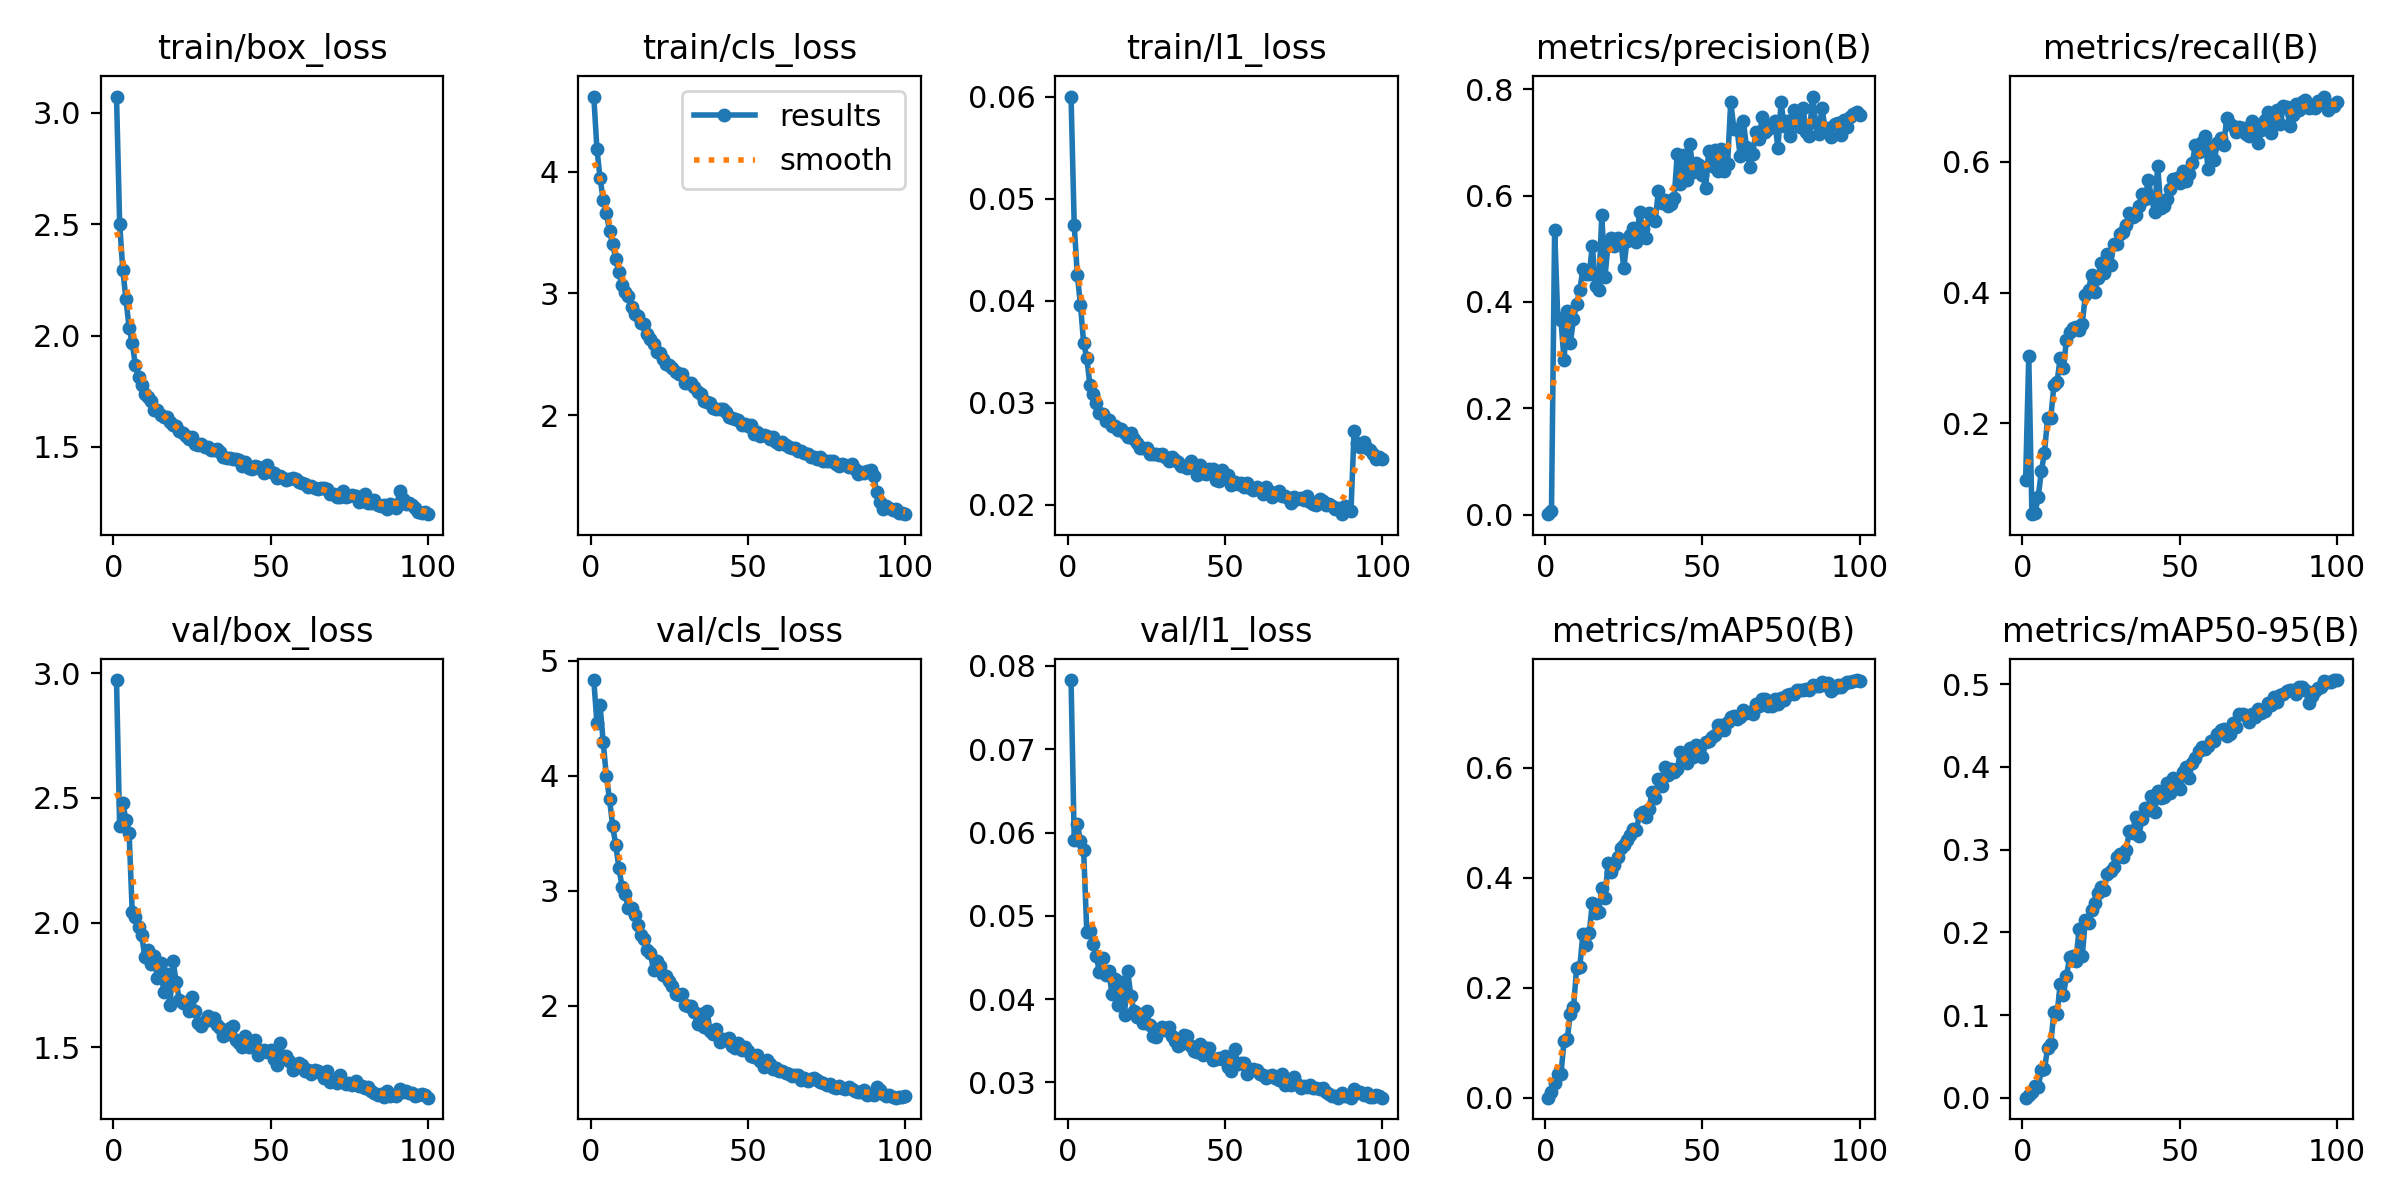

Source data for this figure (header and first rows):
epoch, time, train/box_loss, train/cls_loss, train/l1_loss, metrics/precision(B), metrics/recall(B), metrics/mAP50(B), metrics/mAP50-95(B), val/box_loss, val/cls_loss, val/l1_loss, lr/pg0, lr/pg1, lr/pg2
1, 1027, 3.074, 4.619, 0.06003, 0.00077, 0.113, 0.00039, 7e-05, 2.974, 4.833, 0.0783, 0.0003294, 0.0003294, 0.06739
2, 1057, 2.504, 4.188, 0.04745, 0.00622, 0.3027, 0.0112, 0.00283, 2.386, 4.461, 0.05915, 0.0006561, 0.0006561, 0.03439
3, 1086, 2.296, 3.948, 0.04248, 0.5357, 0.06115, 0.02683, 0.00705, 2.48, 4.616, 0.06101, 0.0009763, 0.0009763, 0.001373
4, 1115, 2.163, 3.769, 0.03959, 0.3703, 0.06335, 0.0443, 0.01451, 2.413, 4.291, 0.05894, 0.0009703, 0.0009703, 0.0009703
5, 1145, 2.036, 3.663, 0.03583, 0.3669, 0.08724, 0.04273, 0.0126, 2.361, 3.997, 0.05784, 0.0009604, 0.0009604, 0.0009604
6, 1174, 1.966, 3.513, 0.03441, 0.2901, 0.1266, 0.1033, 0.03389, 2.042, 3.797, 0.0481, 0.0009505, 0.0009505, 0.0009505
7, 1204, 1.867, 3.405, 0.03172, 0.3833, 0.1552, 0.1066, 0.03438, 2.024, 3.566, 0.04822, 0.0009406, 0.0009406, 0.0009406
8, 1234, 1.817, 3.281, 0.03085, 0.322, 0.2082, 0.1527, 0.06036, 1.981, 3.395, 0.04664, 0.0009307, 0.0009307, 0.0009307
9, 1264, 1.777, 3.173, 0.02997, 0.3685, 0.2083, 0.1649, 0.06506, 1.949, 3.198, 0.04523, 0.0009208, 0.0009208, 0.0009208
10, 1294, 1.739, 3.068, 0.02903, 0.3963, 0.2581, 0.2367, 0.1035, 1.861, 3.033, 0.04331, 0.0009109, 0.0009109, 0.0009109
11, 1325, 1.725, 3.013, 0.02891, 0.4223, 0.2632, 0.2374, 0.1015, 1.889, 2.969, 0.04494, 0.000901, 0.000901, 0.000901
12, 1355, 1.706, 2.976, 0.02825, 0.4613, 0.2999, 0.2988, 0.1369, 1.834, 2.848, 0.04294, 0.0008911, 0.0008911, 0.0008911
13, 1385, 1.667, 2.892, 0.02826, 0.4532, 0.2846, 0.2778, 0.1243, 1.864, 2.853, 0.04342, 0.0008812, 0.0008812, 0.0008812
14, 1414, 1.665, 2.833, 0.02767, 0.4518, 0.3275, 0.2994, 0.1475, 1.778, 2.794, 0.04058, 0.0008713, 0.0008713, 0.0008713
15, 1445, 1.643, 2.811, 0.02776, 0.5058, 0.3396, 0.3548, 0.1697, 1.838, 2.706, 0.04237, 0.0008614, 0.0008614, 0.0008614
16, 1475, 1.635, 2.754, 0.02729, 0.4291, 0.3457, 0.3367, 0.1708, 1.719, 2.617, 0.03933, 0.0008515, 0.0008515, 0.0008515
17, 1506, 1.634, 2.746, 0.02743, 0.4222, 0.3469, 0.3382, 0.1657, 1.794, 2.586, 0.04207, 0.0008416, 0.0008416, 0.0008416
18, 1535, 1.611, 2.662, 0.02707, 0.5631, 0.3428, 0.3811, 0.2035, 1.668, 2.486, 0.03809, 0.0008317, 0.0008317, 0.0008317
19, 1565, 1.6, 2.628, 0.02668, 0.4473, 0.3525, 0.3637, 0.171, 1.844, 2.457, 0.04341, 0.0008218, 0.0008218, 0.0008218
20, 1594, 1.593, 2.588, 0.02705, 0.5077, 0.3958, 0.427, 0.2149, 1.76, 2.312, 0.04041, 0.0008119, 0.0008119, 0.0008119
21, 1624, 1.573, 2.517, 0.02649, 0.5208, 0.4047, 0.4103, 0.2112, 1.687, 2.391, 0.03857, 0.000802, 0.000802, 0.000802
22, 1653, 1.562, 2.507, 0.02607, 0.506, 0.4271, 0.4239, 0.2267, 1.676, 2.348, 0.03791, 0.0007921, 0.0007921, 0.0007921
23, 1683, 1.55, 2.464, 0.02557, 0.5195, 0.4013, 0.4387, 0.2349, 1.679, 2.272, 0.03827, 0.0007822, 0.0007822, 0.0007822
24, 1713, 1.537, 2.421, 0.02552, 0.517, 0.423, 0.4551, 0.2478, 1.646, 2.262, 0.03717, 0.0007723, 0.0007723, 0.0007723
25, 1744, 1.547, 2.413, 0.02558, 0.4639, 0.4452, 0.4606, 0.2543, 1.7, 2.214, 0.03862, 0.0007624, 0.0007624, 0.0007624
26, 1774, 1.513, 2.39, 0.02501, 0.5152, 0.4299, 0.4684, 0.2516, 1.644, 2.177, 0.03685, 0.0007525, 0.0007525, 0.0007525
27, 1804, 1.509, 2.351, 0.02496, 0.5257, 0.4592, 0.477, 0.2708, 1.595, 2.1, 0.03557, 0.0007426, 0.0007426, 0.0007426
28, 1835, 1.512, 2.339, 0.02502, 0.5382, 0.4414, 0.4883, 0.2742, 1.585, 2.091, 0.03541, 0.0007327, 0.0007327, 0.0007327
29, 1866, 1.501, 2.341, 0.02488, 0.5118, 0.4736, 0.4867, 0.2783, 1.606, 2.104, 0.03639, 0.0007228, 0.0007228, 0.0007228
30, 1897, 1.5, 2.267, 0.02495, 0.5684, 0.4742, 0.5163, 0.2909, 1.626, 2.009, 0.03667, 0.0007129, 0.0007129, 0.0007129
31, 1927, 1.488, 2.261, 0.02467, 0.5375, 0.4893, 0.5192, 0.294, 1.608, 2.002, 0.03628, 0.000703, 0.000703, 0.000703
32, 1956, 1.488, 2.261, 0.02427, 0.52, 0.4922, 0.5105, 0.291, 1.618, 1.999, 0.03665, 0.0006931, 0.0006931, 0.0006931
33, 1986, 1.492, 2.227, 0.0247, 0.5666, 0.504, 0.5257, 0.3001, 1.587, 1.95, 0.03559, 0.0006832, 0.0006832, 0.0006832
34, 2017, 1.476, 2.194, 0.02442, 0.5572, 0.522, 0.5557, 0.3222, 1.576, 1.846, 0.03501, 0.0006733, 0.0006733, 0.0006733
35, 2048, 1.455, 2.176, 0.02416, 0.553, 0.5148, 0.5444, 0.3205, 1.545, 1.928, 0.03441, 0.0006634, 0.0006634, 0.0006634
36, 2077, 1.452, 2.119, 0.02381, 0.6095, 0.5191, 0.5789, 0.34, 1.551, 1.814, 0.03457, 0.0006535, 0.0006535, 0.0006535
37, 2107, 1.449, 2.11, 0.02382, 0.5863, 0.5318, 0.5663, 0.3162, 1.578, 1.957, 0.03574, 0.0006436, 0.0006436, 0.0006436
38, 2137, 1.448, 2.097, 0.02363, 0.5926, 0.5511, 0.6013, 0.3366, 1.584, 1.78, 0.03555, 0.0006337, 0.0006337, 0.0006337
39, 2167, 1.446, 2.059, 0.02427, 0.5812, 0.5428, 0.5871, 0.3501, 1.528, 1.754, 0.03435, 0.0006238, 0.0006238, 0.0006238
40, 2197, 1.442, 2.051, 0.02374, 0.5838, 0.5726, 0.5973, 0.3481, 1.518, 1.797, 0.03374, 0.0006139, 0.0006139, 0.0006139
41, 2227, 1.412, 2.049, 0.02291, 0.5958, 0.5456, 0.5931, 0.3647, 1.498, 1.684, 0.03365, 0.000604, 0.000604, 0.000604
42, 2258, 1.434, 2.048, 0.02387, 0.678, 0.5232, 0.5977, 0.346, 1.546, 1.71, 0.03459, 0.0005941, 0.0005941, 0.0005941
43, 2288, 1.407, 2.023, 0.02314, 0.622, 0.5937, 0.6284, 0.3706, 1.501, 1.702, 0.03327, 0.0005842, 0.0005842, 0.0005842
44, 2318, 1.401, 1.985, 0.02297, 0.6758, 0.5295, 0.6151, 0.3622, 1.521, 1.724, 0.03408, 0.0005743, 0.0005743, 0.0005743
45, 2348, 1.417, 1.976, 0.0235, 0.6299, 0.532, 0.6082, 0.3631, 1.528, 1.647, 0.03419, 0.0005644, 0.0005644, 0.0005644
46, 2378, 1.41, 1.966, 0.02346, 0.6968, 0.5426, 0.6361, 0.381, 1.469, 1.633, 0.03269, 0.0005545, 0.0005545, 0.0005545
47, 2409, 1.402, 1.96, 0.02242, 0.6449, 0.5582, 0.6194, 0.3686, 1.484, 1.677, 0.03284, 0.0005446, 0.0005446, 0.0005446
48, 2438, 1.385, 1.918, 0.02237, 0.6618, 0.5735, 0.641, 0.3863, 1.487, 1.618, 0.03289, 0.0005347, 0.0005347, 0.0005347
49, 2468, 1.418, 1.929, 0.02339, 0.657, 0.5749, 0.6347, 0.378, 1.479, 1.645, 0.03278, 0.0005248, 0.0005248, 0.0005248
50, 2497, 1.387, 1.909, 0.02268, 0.6392, 0.5677, 0.6192, 0.3729, 1.489, 1.609, 0.03318, 0.0005149, 0.0005149, 0.0005149
51, 2526, 1.384, 1.92, 0.02288, 0.6151, 0.5856, 0.6471, 0.3936, 1.453, 1.568, 0.03188, 0.000505, 0.000505, 0.000505
52, 2555, 1.363, 1.846, 0.02189, 0.6841, 0.5705, 0.6483, 0.3994, 1.427, 1.553, 0.03136, 0.0004951, 0.0004951, 0.0004951
53, 2585, 1.37, 1.864, 0.02223, 0.6564, 0.5806, 0.6568, 0.3864, 1.517, 1.574, 0.03398, 0.0004852, 0.0004852, 0.0004852
54, 2614, 1.363, 1.827, 0.02199, 0.6857, 0.5986, 0.6594, 0.4049, 1.456, 1.521, 0.03227, 0.0004753, 0.0004753, 0.0004753
55, 2643, 1.354, 1.835, 0.02215, 0.6457, 0.6254, 0.6781, 0.4104, 1.464, 1.469, 0.03232, 0.0004654, 0.0004654, 0.0004654
56, 2673, 1.355, 1.825, 0.02175, 0.6868, 0.6147, 0.6786, 0.4196, 1.443, 1.529, 0.03233, 0.0004555, 0.0004555, 0.0004555
57, 2703, 1.359, 1.807, 0.02215, 0.6457, 0.6299, 0.6693, 0.4239, 1.406, 1.492, 0.03098, 0.0004456, 0.0004456, 0.0004456
58, 2733, 1.354, 1.823, 0.02163, 0.6597, 0.6402, 0.6838, 0.4219, 1.419, 1.454, 0.03138, 0.0004357, 0.0004357, 0.0004357
59, 2762, 1.342, 1.779, 0.02143, 0.7766, 0.5889, 0.6929, 0.4258, 1.435, 1.461, 0.03165, 0.0004258, 0.0004258, 0.0004258
60, 2792, 1.339, 1.764, 0.02171, 0.726, 0.6225, 0.6941, 0.4317, 1.429, 1.438, 0.03147, 0.0004159, 0.0004159, 0.0004159
... 40 more rows
